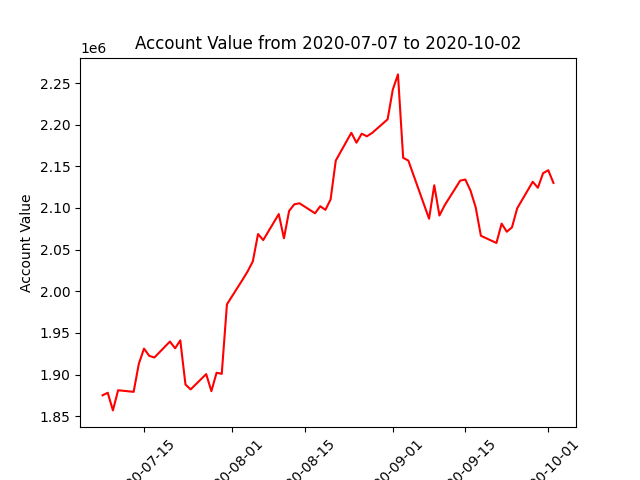

Source data for this figure (header and first rows):
datadate, account_value
20200707, 1875133
20200708, 1878206
20200709, 1857013
20200710, 1881208
20200713, 1879286
20200714, 1912968
20200715, 1931203
20200716, 1922538
20200717, 1920491
20200720, 1939665
20200721, 1931563
20200722, 1941128
20200723, 1888054
20200724, 1882251
20200727, 1900586
20200728, 1880066
20200729, 1902229
20200730, 1900899
20200731, 1984345
20200803, 2013772
20200804, 2023943
20200805, 2036004
20200806, 2068741
20200807, 2061457
20200810, 2092712
20200811, 2063664
20200812, 2096548
20200813, 2104414
20200814, 2105681
20200817, 2093639
20200818, 2102105
20200819, 2097802
20200820, 2110227
20200821, 2156937
20200824, 2190283
20200825, 2178399
20200826, 2189203
20200827, 2186099
20200828, 2190020
20200831, 2206423
20200901, 2242107
20200902, 2260390
20200903, 2160239
20200904, 2156947
20200908, 2087125
20200909, 2127280
20200910, 2090970
20200911, 2103192
20200914, 2132810
20200915, 2134200
20200916, 2120824
20200917, 2100696
20200918, 2066640
20200921, 2058046
20200922, 2081258
20200923, 2071489
20200924, 2076817
20200925, 2099602
20200928, 2131470
20200929, 2124337
... 3 more rows
